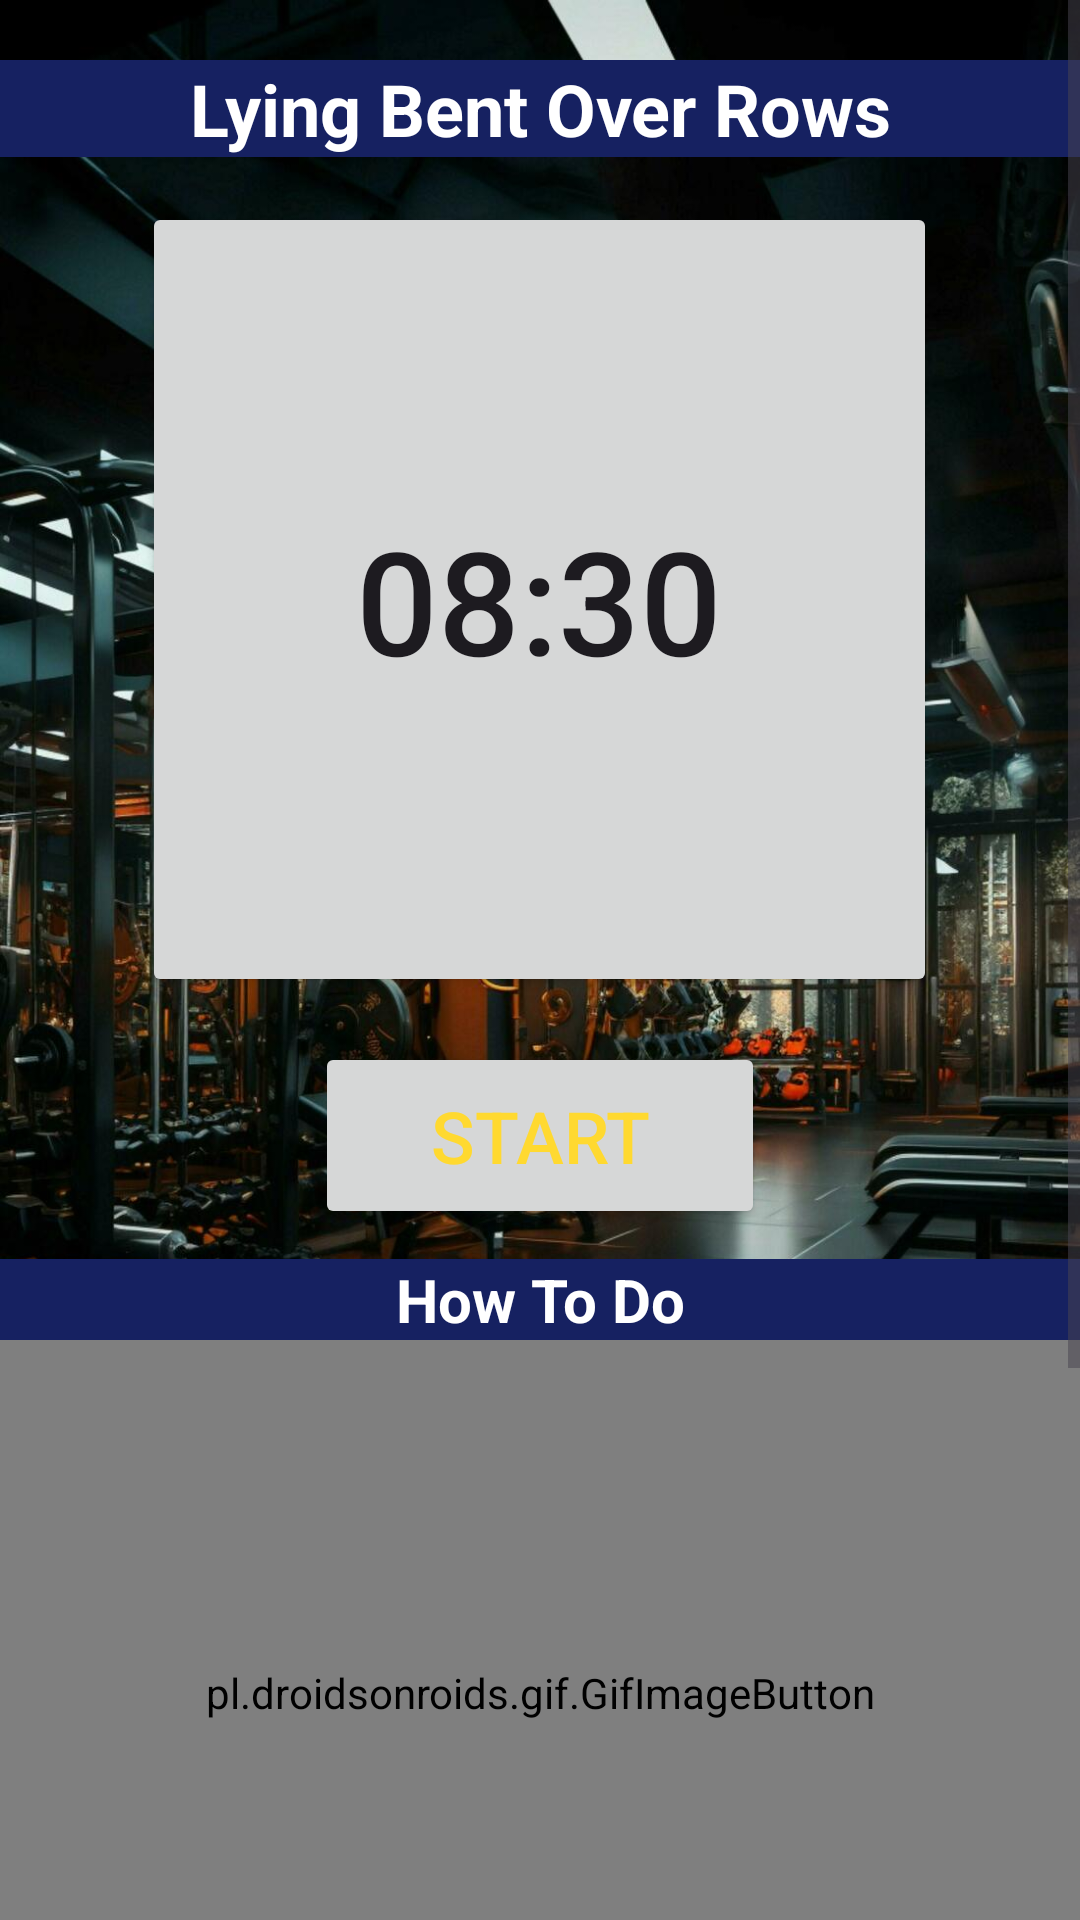

This screen was rendered from an Android layout file. Write that file and the resources it references.
<!-- AndroidManifest.xml: application theme Theme.MakeMuscle -->
<!-- res/layout/activity_bentoverrow.xml -->
<?xml version="1.0" encoding="utf-8"?>
<RelativeLayout xmlns:android="http://schemas.android.com/apk/res/android"
    android:layout_width="match_parent"
    android:background="@drawable/gymback"
    android:layout_height="match_parent">

    <ScrollView
        android:layout_width="match_parent"
        android:layout_height="match_parent">

        <LinearLayout
            android:layout_width="match_parent"
            android:layout_height="match_parent"
            android:orientation="vertical">

            <TextView
                android:layout_width="match_parent"
                android:layout_height="wrap_content"
                android:text="Lying Bent Over Rows"
                android:layout_marginTop="20dp"
                android:gravity="center"
                android:textSize="24sp"
                android:textColor="#FFFFFF"
                android:textStyle="bold"
                android:background="@color/colorPrimary"/>


            <Button
                android:id="@+id/time"
                android:layout_width="265dp"
                android:layout_height="265dp"
                android:layout_marginTop="15dp"
                android:layout_gravity="center"
                android:padding="15dp"
                android:text="08:30"
                android:textSize="48sp" />

            <Button
                android:id="@+id/startSet"
                android:layout_width="150dp"
                android:layout_height="wrap_content"
                android:text="Start"
                android:textColor="@color/ic_launcher_background"
                android:layout_marginTop="15dp"
                android:layout_gravity="center"
                android:textSize="24sp"
                android:padding="15dp" />

            <TextView
                android:layout_width="match_parent"
                android:layout_height="wrap_content"
                android:text="How To Do"
                android:layout_marginTop="10dp"
                android:gravity="center"
                android:textSize="20sp"
                android:textColor="#fff"
                android:textStyle="bold"
                android:background="@color/colorPrimary"/>

            <pl.droidsonroids.gif.GifImageButton
                android:layout_gravity="center"
                android:layout_width="match_parent"
                android:layout_height="235dp"
                android:background="#80FFFFFF"
                android:src="@drawable/lying_row" />
            <TextView
                android:layout_width="match_parent"
                android:layout_height="wrap_content"
                android:text="@string/bentOver"
                android:fontFamily="monospace"
                android:textSize="20sp"
                android:textStyle="bold"
                android:textColor="#000000"
                android:background="#80FFFFFF"/>

        </LinearLayout>

    </ScrollView>

</RelativeLayout>
<!-- resources referenced by this layout -->
<resources>
  <color name="colorPrimary">#162161</color>
  <color name="ic_launcher_background">#FFD930</color>
  <!-- drawable gymback: jpg bitmap (drawable, 188433 bytes) -->
  <!-- drawable lying_row: gif bitmap (drawable, 7205 bytes) -->
  <string name="bentOver">1-Lie face down on a flat or slightly inclined bench.\n\n2-Hold two dumbbells and let arms hang down.Pull dumbbells up towards chest.\n\n3-Slowly lower dumbbells back down and repeat.</string>
  <style name="Theme.MakeMuscle" parent="Base.Theme.MakeMuscle" />
  <style name="Base.Theme.MakeMuscle" parent="Theme.Material3.DayNight.NoActionBar">
          
          <item name="colorPrimary">#162161</item>
      </style>
</resources>
